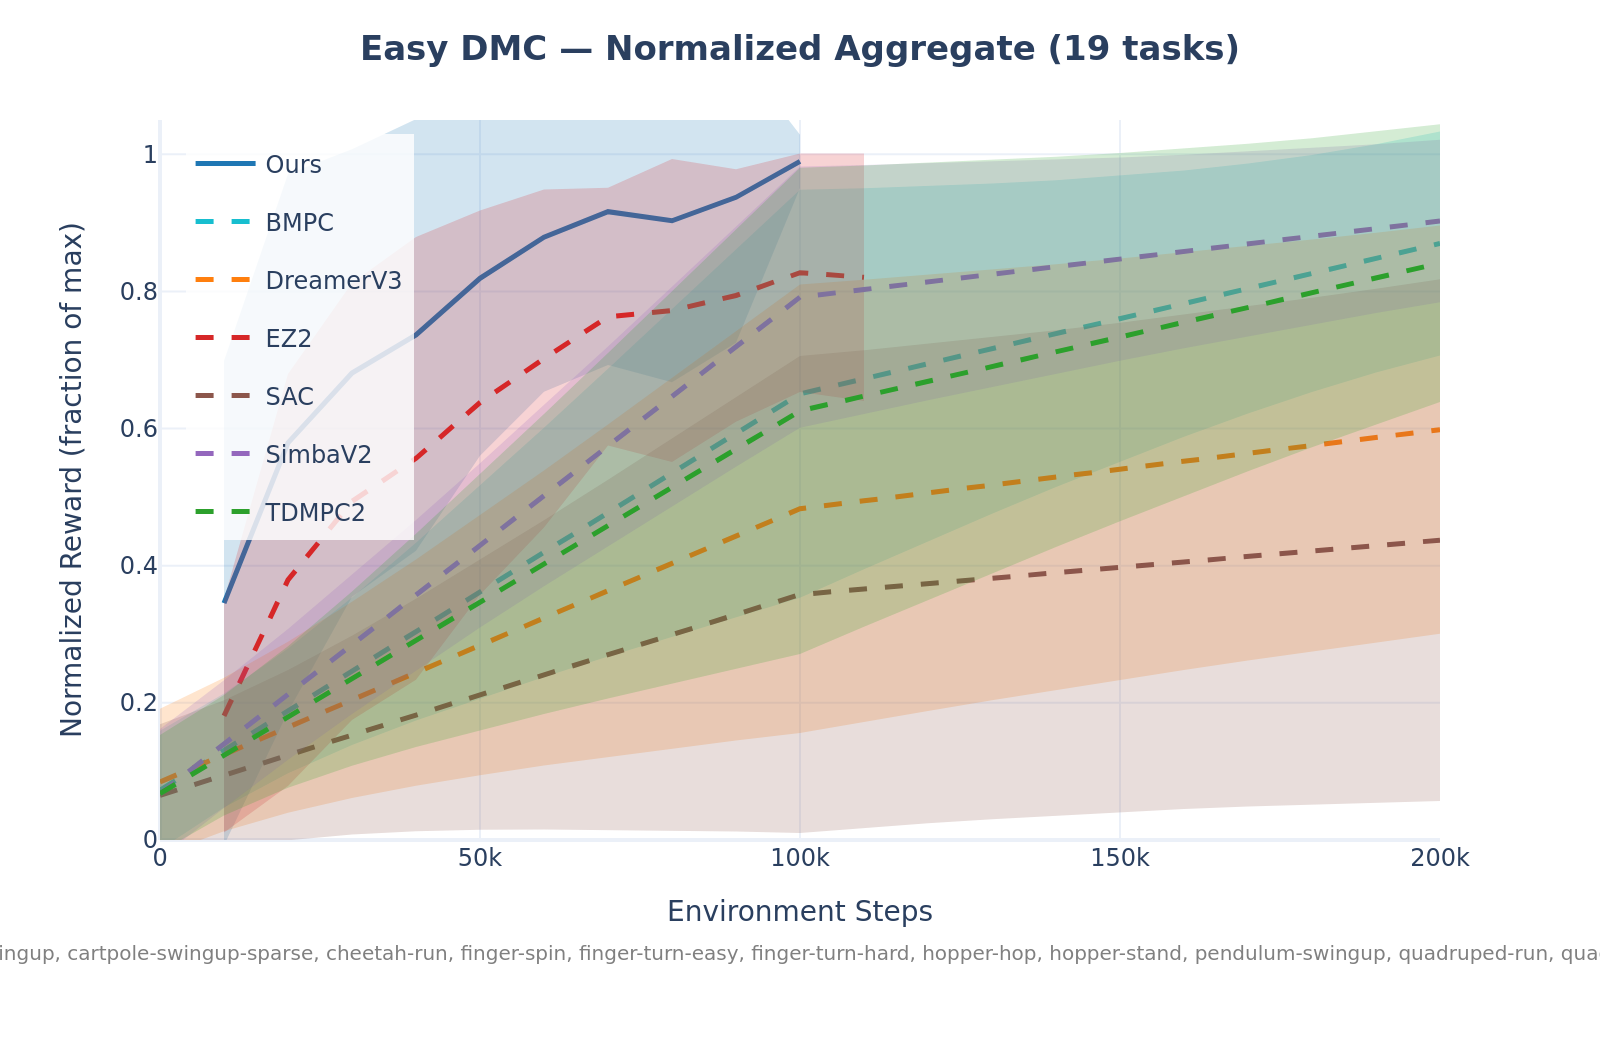

The data file committed next to this chart (first rows):
method, step, mean_normalized, std_normalized, n_tasks
BMPC, 0, 0.07274, 0.0865, 19
BMPC, 10000, 0.1305, 0.08323, 19
BMPC, 20000, 0.1883, 0.09108, 19
BMPC, 30000, 0.2461, 0.1077, 19
BMPC, 40000, 0.3039, 0.1296, 19
BMPC, 50000, 0.3617, 0.1548, 19
BMPC, 60000, 0.4195, 0.1817, 19
BMPC, 70000, 0.4773, 0.2098, 19
BMPC, 80000, 0.5351, 0.2386, 19
BMPC, 90000, 0.5929, 0.2679, 19
BMPC, 100000, 0.6507, 0.2975, 19
BMPC, 110000, 0.6726, 0.2778, 19
BMPC, 120000, 0.6945, 0.2588, 19
BMPC, 130000, 0.7165, 0.2407, 19
BMPC, 140000, 0.7384, 0.2237, 19
BMPC, 150000, 0.7604, 0.2081, 19
BMPC, 160000, 0.7823, 0.1941, 19
BMPC, 170000, 0.8042, 0.1822, 19
BMPC, 180000, 0.8262, 0.1729, 19
BMPC, 190000, 0.8481, 0.1665, 19
BMPC, 200000, 0.87, 0.1633, 19
DreamerV3, 0, 0.08474, 0.1065, 19
DreamerV3, 10000, 0.1246, 0.112, 19
DreamerV3, 20000, 0.1644, 0.1248, 19
DreamerV3, 30000, 0.2042, 0.1431, 19
DreamerV3, 40000, 0.2441, 0.1651, 19
DreamerV3, 50000, 0.2839, 0.1894, 19
DreamerV3, 60000, 0.3238, 0.2153, 19
DreamerV3, 70000, 0.3636, 0.2423, 19
DreamerV3, 80000, 0.4034, 0.27, 19
DreamerV3, 90000, 0.4433, 0.2982, 19
DreamerV3, 100000, 0.4831, 0.3269, 19
DreamerV3, 110000, 0.4946, 0.3222, 19
DreamerV3, 120000, 0.5062, 0.3179, 19
DreamerV3, 130000, 0.5177, 0.314, 19
DreamerV3, 140000, 0.5292, 0.3104, 19
DreamerV3, 150000, 0.5408, 0.3073, 19
DreamerV3, 160000, 0.5523, 0.3045, 19
DreamerV3, 170000, 0.5639, 0.3022, 19
DreamerV3, 180000, 0.5754, 0.3003, 19
DreamerV3, 190000, 0.5869, 0.2988, 19
DreamerV3, 200000, 0.5985, 0.2978, 19
EZ2, 10000, 0.1809, 0.1699, 19
EZ2, 20000, 0.3793, 0.3004, 19
EZ2, 30000, 0.4938, 0.3187, 19
EZ2, 40000, 0.5565, 0.3227, 19
EZ2, 50000, 0.6379, 0.2803, 19
EZ2, 60000, 0.7021, 0.2464, 19
EZ2, 70000, 0.7632, 0.1881, 19
EZ2, 80000, 0.7721, 0.221, 19
EZ2, 90000, 0.7941, 0.1842, 19
EZ2, 100000, 0.8273, 0.1738, 19
EZ2, 110000, 0.8206, 0.1804, 19
Ours, 10000, 0.3454, 0.3531, 19
Ours, 20000, 0.5792, 0.3921, 19
Ours, 30000, 0.681, 0.3264, 19
Ours, 40000, 0.7366, 0.3147, 19
Ours, 50000, 0.8191, 0.2588, 19
Ours, 60000, 0.8791, 0.2253, 19
Ours, 70000, 0.9163, 0.2236, 19
... 66 more rows
